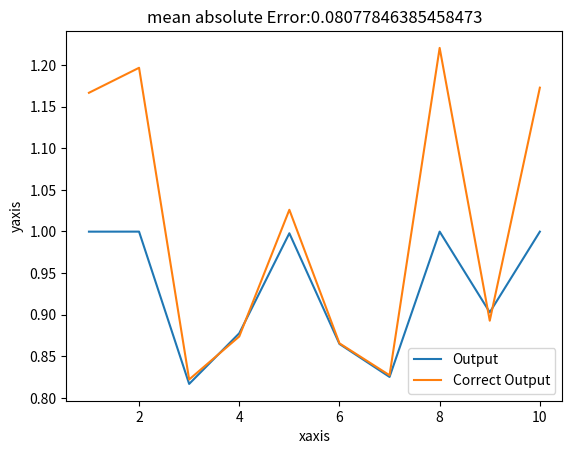

The matplotlib source for this figure:
import numpy as np

x=np.array([[ 0.5076573985501027 , -0.43321446381724504 ] ,
[ 0.5983564653427766 , -0.2131243223537791 ] ,
[ -0.5404117433013091 , -0.28172226547189916 ] ,
[ -0.38355713175360817 , 0.0393125323990442 ] ,
[ 0.080081143348401 , 0.40810141912227316 ] ,
[ -0.40446079275834457 , -0.946667446064708 ] ,
[ -0.5210282579766288 , 0.9638124710119766 ] ,
[ 0.6712258519529495 , -0.3087155072232126 ] ,
[ -0.32593458468739933 , -0.016290662713048132 ] ,
[ 0.5259922606373748 , 0.3331624215000295 ] ])


y=np.array([[ 1.1667089189969362 ] ,
[ 1.1967477947398009 ] ,
[ 0.8221183735760539 ] ,
[ 0.8738217399799308 ] ,
[ 1.0260952083975619 ] ,
[ 0.8656017813848624 ] ,
[ 0.8272158152329123 ] ,
[ 1.2206313428708147 ] ,
[ 0.8927771284474013 ] ,
[ 1.1728536799451177 ] ])


syn0 = 2*np.random.random((2,4)) - 1
syn1 = 2*np.random.random((4,1)) - 1

def nonlin(x,deriv=False):
    if(deriv==True):
        return x*(1-x)

    return 1/(1+np.exp(-x))




k0 = x
k1 = nonlin(np.dot(k0, syn0))
k2 = nonlin(np.dot(k1, syn1))    


for j in range(10000):
    k0 = x
    k1 = nonlin(np.dot(k0, syn0))
    k2 = nonlin(np.dot(k1, syn1))
    k2_error = y - k2
    print("mean absolute Error:" + str(np.mean(np.abs(k2_error))))
    k2_delta = k2_error*nonlin(k2, deriv=True)
    k1_error = k2_delta.dot(syn1.T)
    k1_delta= k1_error * nonlin(k1,deriv=True)
    syn1 = syn1+k1.T.dot(k2_delta)
    syn0 =syn0+k0.T.dot(k1_delta)


xaxis=np.array([[1],[2],[3],[4],[5],[6],[7],[8],[9],[10]])
import matplotlib.pyplot as plt
plt.plot(xaxis,k2,label="Output")
plt.plot(xaxis,y,label="Correct Output")
plt.title("mean absolute Error:" + str(np.mean(np.abs(k2_error))))    
plt.xlabel("xaxis")
plt.ylabel("yaxis")
plt.legend()
plt.show()
